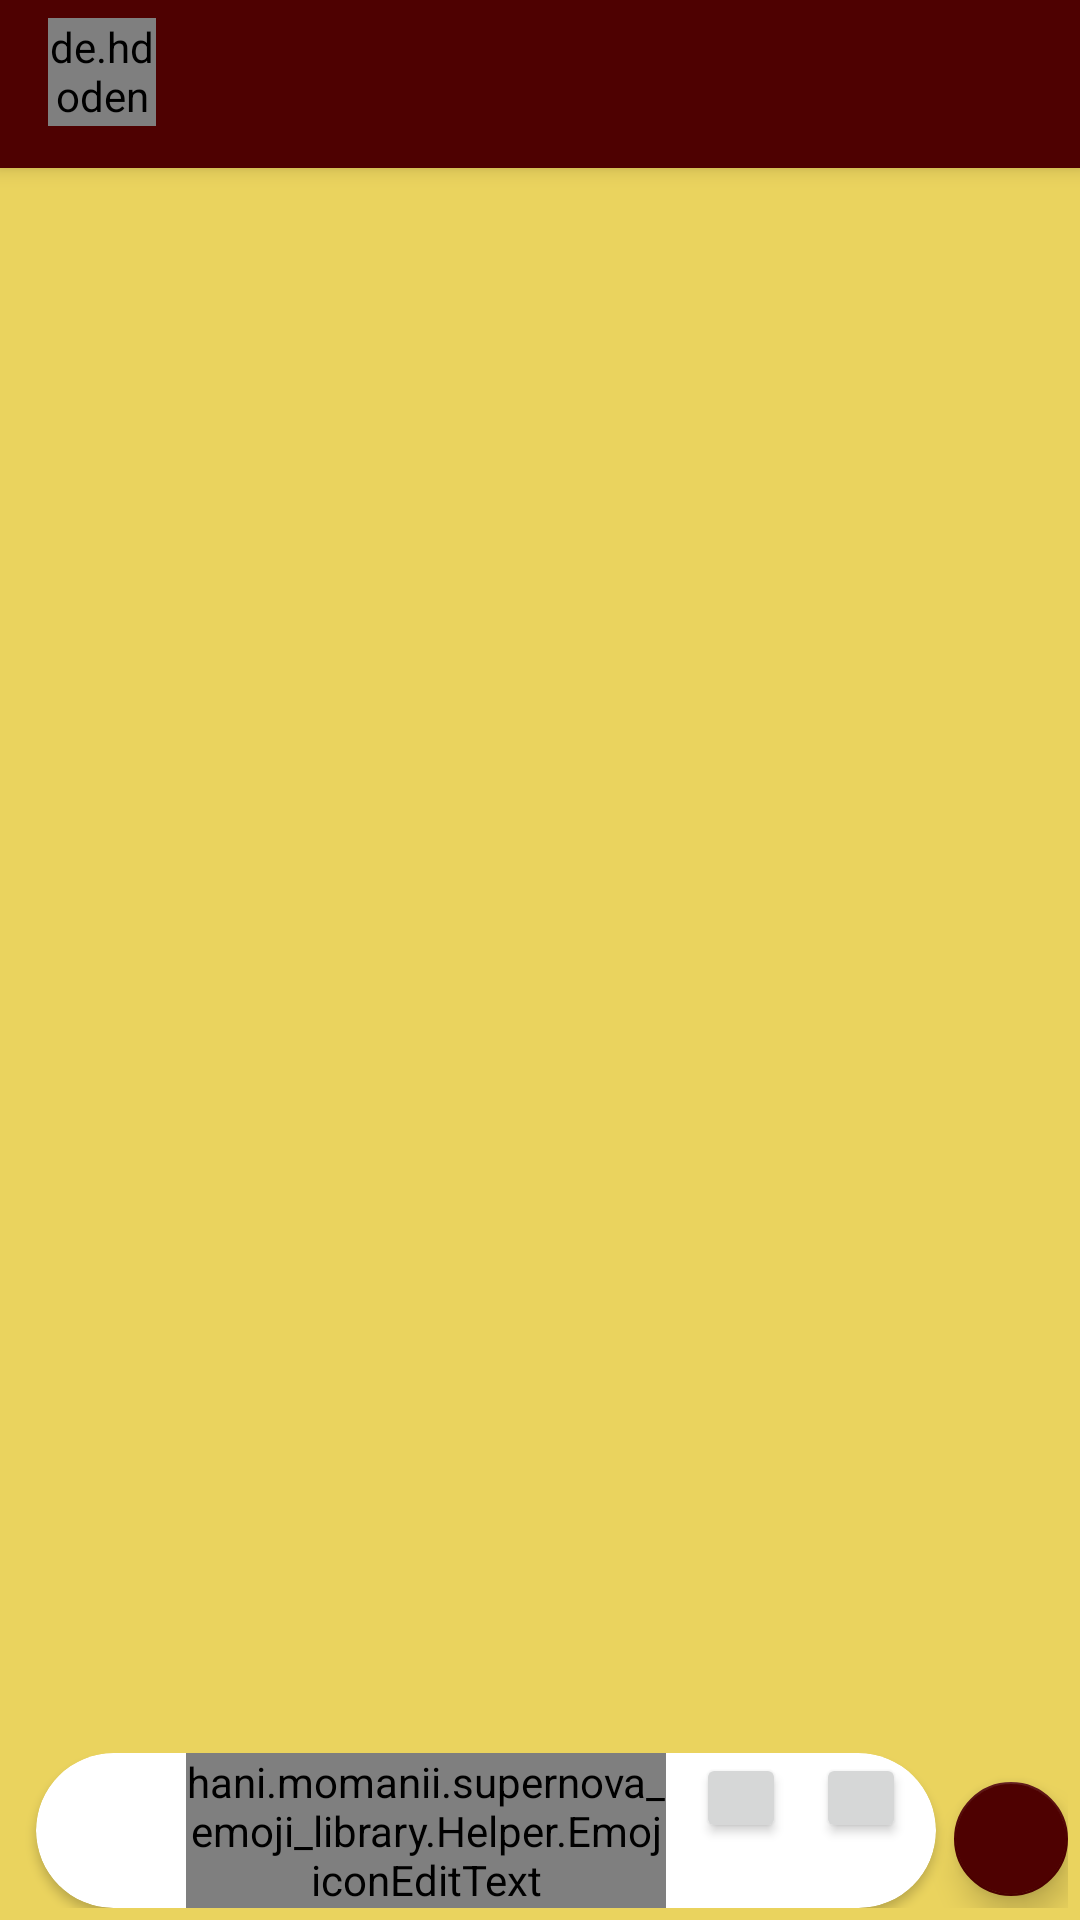

Write the Android layout XML for this screen, with the resource values it uses.
<!-- AndroidManifest.xml: application theme AppTheme -->
<!-- res/layout/activity_chat.xml -->
<?xml version="1.0" encoding="utf-8"?>
<android.support.design.widget.CoordinatorLayout xmlns:android="http://schemas.android.com/apk/res/android"
    xmlns:app="http://schemas.android.com/apk/res-auto"
    xmlns:tools="http://schemas.android.com/tools"
    android:layout_width="match_parent"
    android:layout_height="match_parent"
    android:background="#ead35e"
    android:windowSoftInputMode="adjustPan"
    android:id="@+id/root_view"
    tools:context="com.dayal.talkative.activities.ChatActivity">
    <android.support.v7.widget.Toolbar
        android:layout_height="?attr/actionBarSize"
        android:layout_width="match_parent"
        android:background="@color/colorPrimary"
        android:elevation="4dp"
        app:title="Manjeet"
        android:id="@+id/name_toolbar"
        >
        <LinearLayout
            android:layout_width="match_parent"
            android:layout_height="match_parent"
            >
            <de.hdodenhof.circleimageview.CircleImageView
                xmlns:app="http://schemas.android.com/apk/res-auto"
                android:id="@+id/profile_image"
                android:layout_width="36dp"
                android:layout_height="36dp"
                android:layout_marginTop="6dp"
                app:civ_border_width="0dp"
                app:civ_border_color="#fcfbfb"/>
            <LinearLayout
                android:layout_width="wrap_content"
                android:layout_height="wrap_content"
                android:orientation="vertical">
                <TextView
                    android:layout_width="wrap_content"
                    android:layout_height="wrap_content"
                    android:layout_margin="5dp"
                    android:paddingStart="15dp"
                    android:textSize="16sp"
                    android:textColor="#fafafa" />
                <TextView
                    android:layout_width="wrap_content"
                    android:layout_height="wrap_content"
                    android:paddingStart="15dp"
                    android:textSize="12sp"
                    android:layout_margin="2dp"
                    android:textColor="#fafafa"
                    />

            </LinearLayout>
        </LinearLayout>

    </android.support.v7.widget.Toolbar>

    <android.support.design.widget.CoordinatorLayout
        android:layout_width="match_parent"
        android:layout_height="match_parent"
        android:layout_marginTop="64dp"
        android:layout_marginBottom="60dp"
        android:orientation="vertical"
        >

         <LinearLayout
             android:layout_width="wrap_content"
             android:layout_height="match_parent"
             android:orientation="vertical">
         <ListView
             android:layout_width="wrap_content"
             android:layout_height="match_parent"
             android:transcriptMode="alwaysScroll"
             android:id="@+id/listView"
             />


         </LinearLayout>


    </android.support.design.widget.CoordinatorLayout>

    <LinearLayout
        android:layout_width="match_parent"
        android:layout_height="wrap_content"
        android:layout_gravity="bottom"
        android:layout_margin="4dp"
        >
        <android.support.v7.widget.CardView
            android:layout_width="300dp"
            android:layout_height="wrap_content"
            android:layout_marginStart="8dp"
            app:cardCornerRadius="26dp"

            android:id="@+id/cardView_type">
            <ImageView
                android:layout_width="30dp"
                android:layout_height="30dp"
                android:id="@+id/emoji_btn"

                android:layout_gravity="center_vertical"
                />
            <LinearLayout
                android:layout_width="match_parent"
                android:layout_height="wrap_content"
                android:focusableInTouchMode="true">
                <hani.momanii.supernova_emoji_library.Helper.EmojiconEditText
                    xmlns:emojicon="http://schemas.android.com/apk/res-auto"
                    android:id="@+id/edit_msg"
                    android:layout_width="160dp"
                    android:layout_height="wrap_content"
                    android:hint="Type a message"
                    android:textSize="18sp"
                    android:layout_marginStart="50dp"
                    android:textColor="#292929"
                    emojicon:emojiconSize="30dp"
                    android:gravity="center" />

                <Button
                    android:layout_width="30dp"
                    android:layout_height="30dp"
                    android:id="@+id/attach"
                    android:layout_marginStart="10dp"
                   />
                <Button
                    android:layout_width="30dp"
                    android:layout_height="30dp"
                    android:id="@+id/etext_camera"
                    android:layout_marginStart="10dp"
                    />

            </LinearLayout>
        </android.support.v7.widget.CardView>
        <android.support.design.widget.FloatingActionButton
            android:layout_width="wrap_content"
            android:layout_height="wrap_content"
            android:id="@+id/send_fab"
            app:fabSize="mini"
            android:layout_gravity="bottom|end"
            android:layout_marginBottom="4dp"
            android:layout_marginLeft="6dp"

            app:backgroundTint="@color/colorPrimary"

            />

    </LinearLayout>

</android.support.design.widget.CoordinatorLayout>
<!-- resources referenced by this layout -->
<resources>
  <color name="colorPrimary">#4e0101</color>
  <style name="AppTheme" parent="Theme.AppCompat.Light.DarkActionBar">
          
          <item name="colorPrimary">@color/colorPrimary</item>
          <item name="colorPrimaryDark">@color/colorPrimaryDark</item>
          <item name="colorAccent">@color/colorAccent</item>
  
      </style>
  <color name="colorPrimaryDark">#430101</color>
  <color name="colorAccent">#d855dfcb</color>
</resources>
